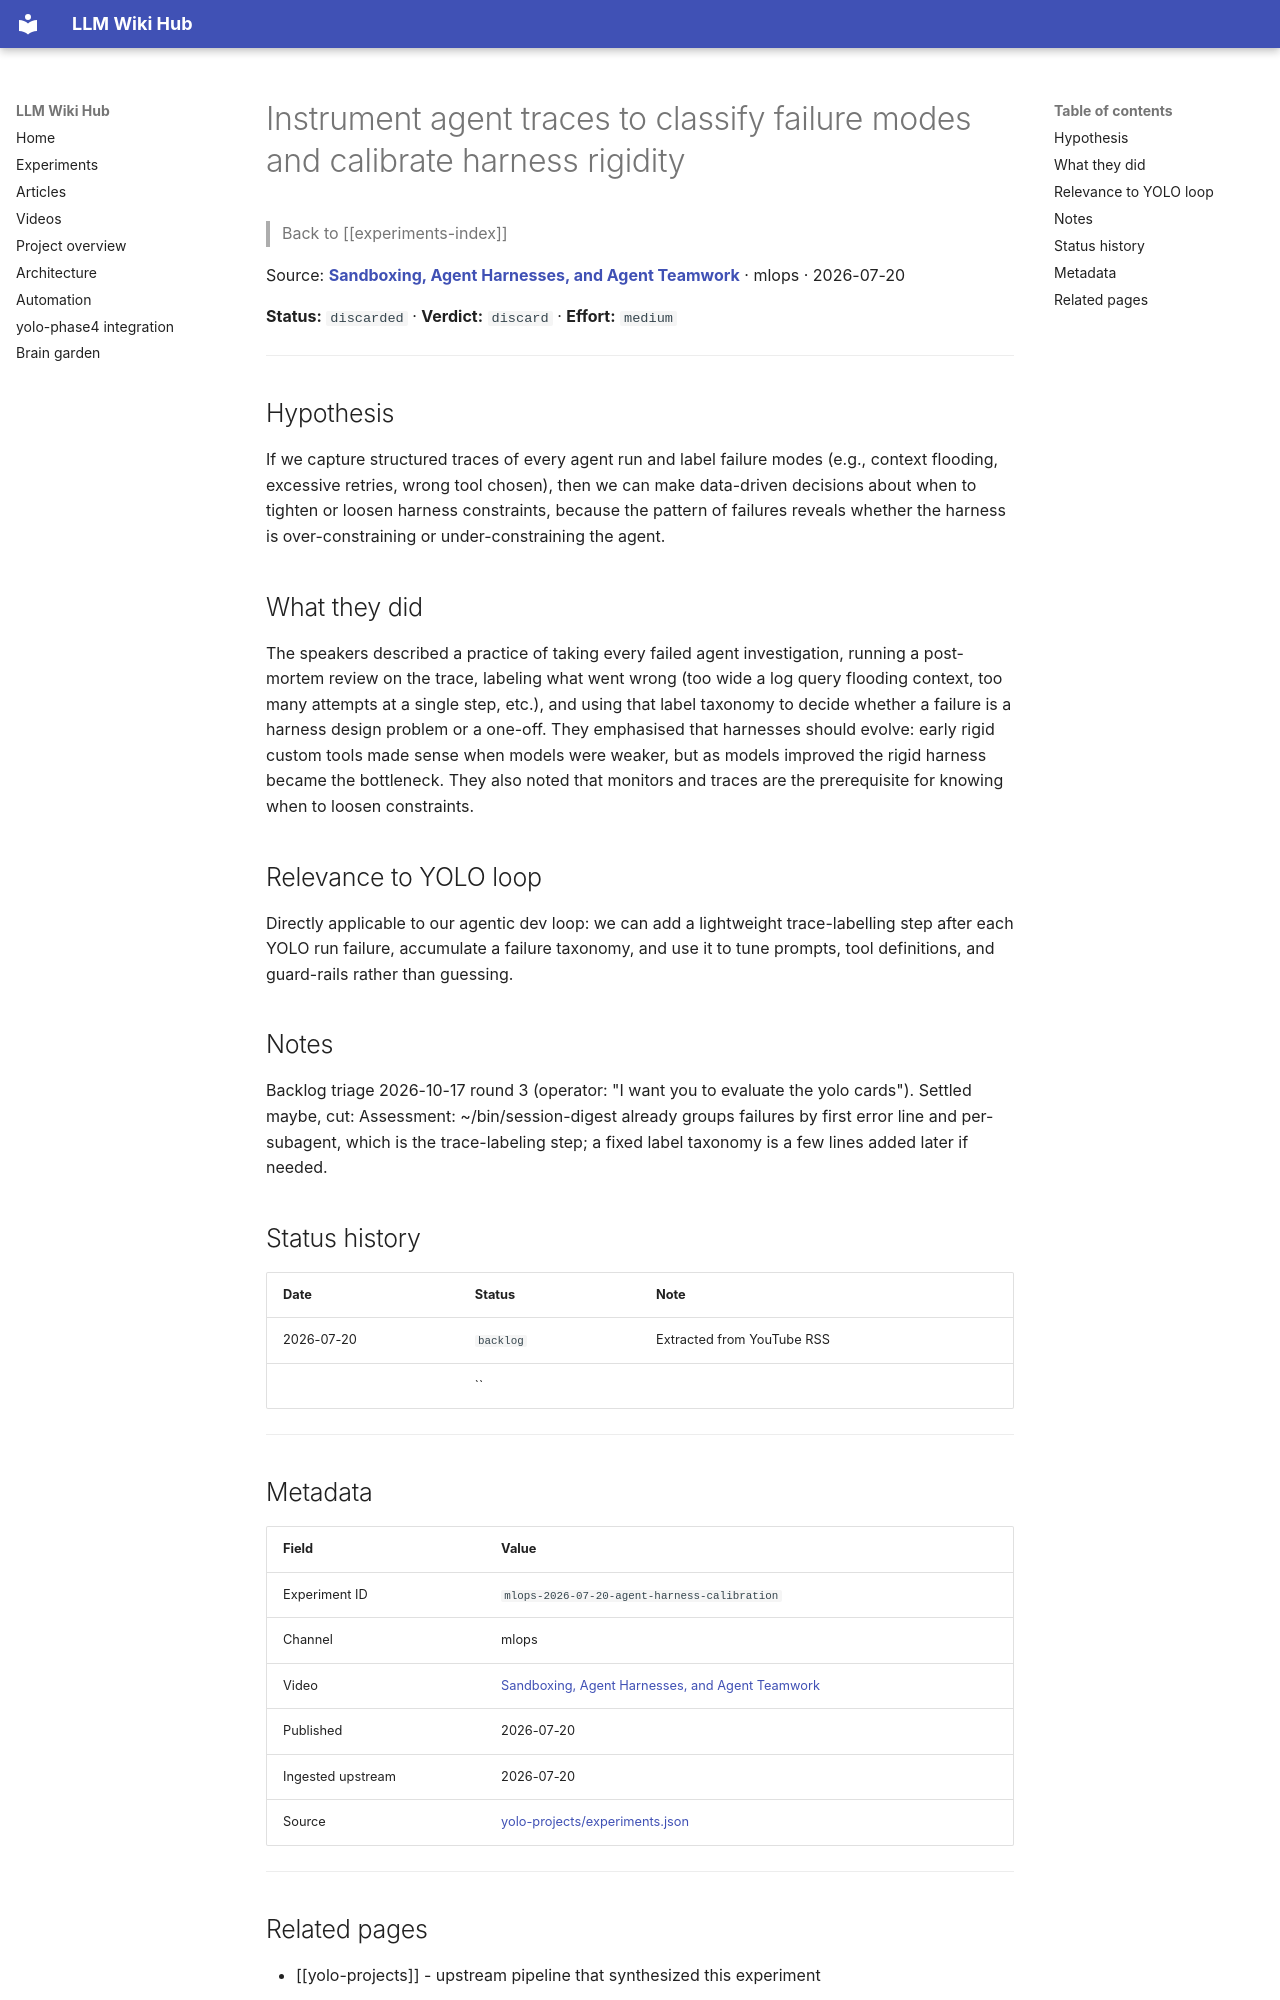

repository: Anguijm/llm-wiki-hub · page: experiments/mlops-2026-07-20-agent-harness-calibration/index.html · generator: mkdocs

# Instrument agent traces to classify failure modes and calibrate harness rigidity

> Back to [[experiments-index]]

Source: **[Sandboxing, Agent Harnesses, and Agent Teamwork](https://www.youtube.com/watch?v=31IS2mnRV6Q)** · mlops · 2026-07-20

**Status:** `discarded` · **Verdict:** `discard` · **Effort:** `medium`

---

## Hypothesis

If we capture structured traces of every agent run and label failure modes (e.g., context flooding, excessive retries, wrong tool chosen), then we can make data-driven decisions about when to tighten or loosen harness constraints, because the pattern of failures reveals whether the harness is over-constraining or under-constraining the agent.

## What they did

The speakers described a practice of taking every failed agent investigation, running a post-mortem review on the trace, labeling what went wrong (too wide a log query flooding context, too many attempts at a single step, etc.), and using that label taxonomy to decide whether a failure is a harness design problem or a one-off. They emphasised that harnesses should evolve: early rigid custom tools made sense when models were weaker, but as models improved the rigid harness became the bottleneck. They also noted that monitors and traces are the prerequisite for knowing when to loosen constraints.

## Relevance to YOLO loop

Directly applicable to our agentic dev loop: we can add a lightweight trace-labelling step after each YOLO run failure, accumulate a failure taxonomy, and use it to tune prompts, tool definitions, and guard-rails rather than guessing.

## Notes

Backlog triage 2026-10-17 round 3 (operator: "I want you to evaluate the yolo cards"). Settled maybe, cut: Assessment: ~/bin/session-digest already groups failures by first error line and per-subagent, which is the trace-labeling step; a fixed label taxonomy is a few lines added later if needed.

## Status history

| Date | Status | Note |
|---|---|---|
| 2026-07-20 | `backlog` | Extracted from YouTube RSS |
|  | `` |  |

---

## Metadata

| Field | Value |
|---|---|
| Experiment ID | `mlops-2026-07-20-agent-harness-calibration` |
| Channel | mlops |
| Video | [Sandboxing, Agent Harnesses, and Agent Teamwork](https://www.youtube.com/watch?v=31IS2mnRV6Q) |
| Published | 2026-07-20 |
| Ingested upstream | 2026-07-20 |
| Source | [yolo-projects/experiments.json](https://github.com/Anguijm/yolo-projects/blob/main/experiments.json) |

---
